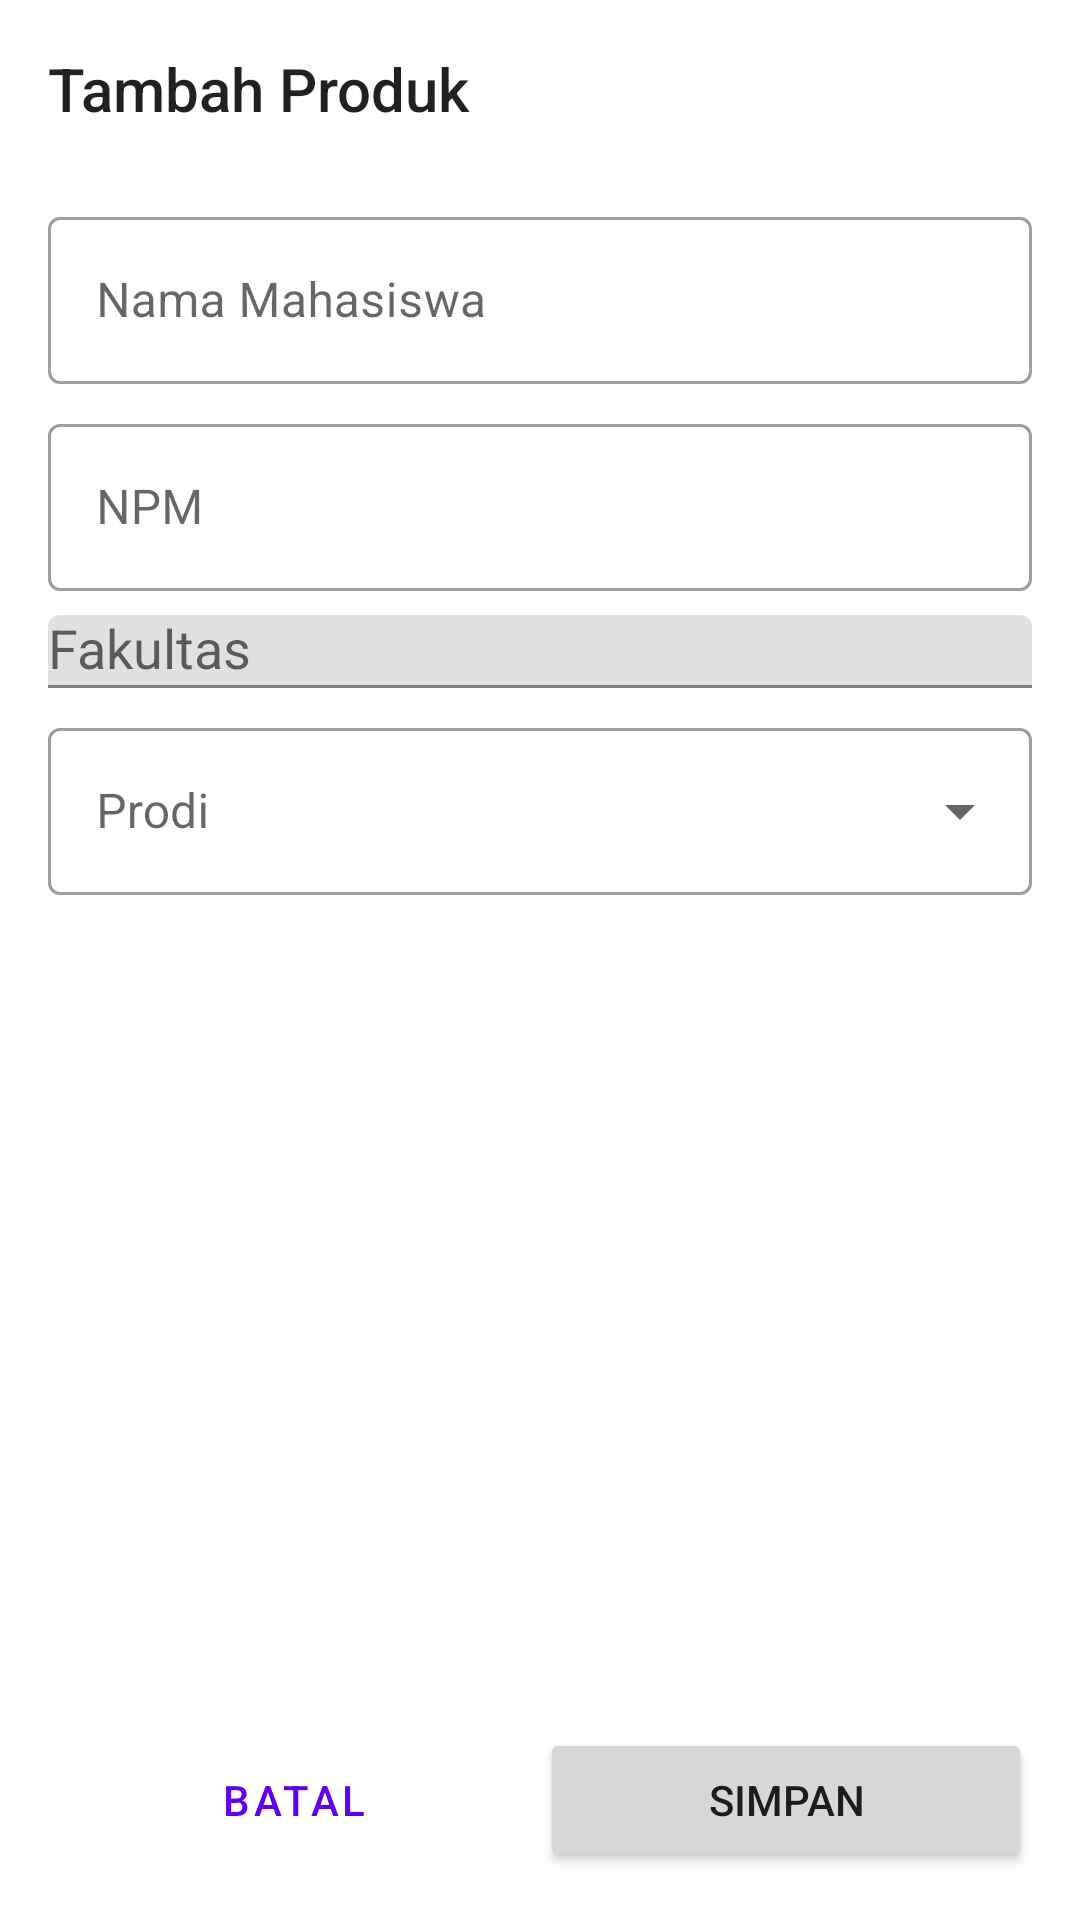

Here is an Android app screen rendered from its layout file. Give the layout XML and the strings, colors and styles it references.
<!-- AndroidManifest.xml: application theme Theme.GD11_A_0571 -->
<!-- res/layout/activity_add_edit.xml -->
<?xml version="1.0" encoding="utf-8"?>
<androidx.constraintlayout.widget.ConstraintLayout xmlns:android="http://schemas.android.com/apk/res/android"
    xmlns:app="http://schemas.android.com/apk/res-auto"
    xmlns:tools="http://schemas.android.com/tools"
    android:layout_width="match_parent"
    android:layout_height="match_parent"
    android:focusable="true"
    android:focusableInTouchMode="true"
    tools:context=".AddEditActivity">
    
    <ScrollView
        android:id="@+id/scroll_view"
        android:layout_width="match_parent"
        android:layout_height="0dp"
        app:layout_constraintBottom_toTopOf="@id/ll_button"
        app:layout_constraintEnd_toEndOf="parent"
        app:layout_constraintStart_toStartOf="parent"
        app:layout_constraintTop_toTopOf="parent">
        
        <LinearLayout
            android:layout_width="match_parent"
            android:layout_height="wrap_content"
            android:orientation="vertical">
            
            <TextView
                android:id="@+id/tv_tittle"
                style="@style/TextAppearance.AppCompat.Title"
                android:layout_width="match_parent"
                android:layout_height="wrap_content"
                android:layout_margin="16dp"
                android:text="Tambah Produk" />

            <com.google.android.material.textfield.TextInputLayout
                android:id="@+id/layout_nama"
                style="@style/Widget.MaterialComponents.TextInputLayout.OutlinedBox"
                android:layout_width="match_parent"
                android:layout_height="wrap_content"
                android:layout_marginHorizontal="16dp"
                android:layout_marginTop="8dp"
                android:hint="Nama Mahasiswa">

                <com.google.android.material.textfield.TextInputEditText
                    android:id="@+id/et_nama"
                    android:layout_width="match_parent"
                    android:layout_height="wrap_content"
                    android:inputType="textCapWords"/>

            </com.google.android.material.textfield.TextInputLayout>

            <com.google.android.material.textfield.TextInputLayout
                android:id="@+id/layout_npm"
                style="@style/Widget.MaterialComponents.TextInputLayout.OutlinedBox"
                android:layout_width="match_parent"
                android:layout_height="wrap_content"
                android:layout_marginHorizontal="16dp"
                android:layout_marginTop="8dp"
                android:hint="NPM" >

                <com.google.android.material.textfield.TextInputEditText
                    android:id="@+id/et_npm"
                    android:layout_width="match_parent"
                    android:layout_height="wrap_content"
                    android:inputType="number" />

            </com.google.android.material.textfield.TextInputLayout>


            <com.google.android.material.textfield.TextInputLayout
                android:id="@+id/layout_fakultas"
                android:layout_width="match_parent"
                android:layout_height="wrap_content"
                android:layout_marginHorizontal="16dp"
                android:layout_marginTop="8dp"
                android:hint="Fakultas">

                <AutoCompleteTextView
                    android:id="@+id/ed_fakultas"
                    android:layout_width="match_parent"
                    android:layout_height="wrap_content"
                    android:inputType="none"/>

            </com.google.android.material.textfield.TextInputLayout>

            <com.google.android.material.textfield.TextInputLayout
                android:id="@+id/layout_prodi"
                style="@style/Widget.MaterialComponents.TextInputLayout.OutlinedBox.ExposedDropdownMenu"
                android:layout_width="match_parent"
                android:layout_height="wrap_content"
                android:layout_marginHorizontal="16dp"
                android:layout_marginTop="8dp"
                android:hint="Prodi" >

                <AutoCompleteTextView
                    android:id="@+id/ed_prodi"
                    android:layout_width="match_parent"
                    android:layout_height="wrap_content"
                    android:inputType="none" />

            </com.google.android.material.textfield.TextInputLayout>

        </LinearLayout>
        
    </ScrollView>

    <LinearLayout
        android:id="@+id/ll_button"
        android:layout_width="match_parent"
        android:layout_height="wrap_content"
        android:orientation="horizontal"
        android:padding="16dp"
        app:layout_constraintBottom_toBottomOf="parent"
        app:layout_constraintEnd_toEndOf="parent"
        app:layout_constraintStart_toStartOf="parent" >

        <Button
            android:id="@+id/btn_cancel"
            style="@style/Widget.MaterialComponents.Button.TextButton"
            android:layout_width="0dp"
            android:layout_height="wrap_content"
            android:layout_weight="1"
            android:text="Batal" />
        <Button
            android:id="@+id/btn_save"
            android:layout_width="0dp"
            android:layout_height="wrap_content"
            android:layout_weight="1"
            android:text="Simpan" />

    </LinearLayout>

    <include
        android:id="@+id/layout_loading"
        layout="@layout/layout_loading"
        android:visibility="gone" />
    
</androidx.constraintlayout.widget.ConstraintLayout>
<!-- res/layout/layout_loading.xml (included above) -->
<?xml version="1.0" encoding="utf-8"?>
<LinearLayout xmlns:android="http://schemas.android.com/apk/res/android"
    android:layout_width="match_parent"
    android:layout_height="match_parent"
    android:background="#CCFFFFFF"
    android:gravity="center"
    android:orientation="vertical"
    android:translationZ="10dp">

    <ProgressBar
        android:id="@+id/progress_bar"
        android:layout_width="wrap_content"
        android:layout_height="wrap_content"/>

    <TextView
        android:id="@+id/tv_loading"
        android:layout_width="wrap_content"
        android:layout_height="wrap_content"
        android:layout_marginTop="8dp"
        android:gravity="center"
        android:text="Loading" />
</LinearLayout>
<!-- resources referenced by this layout -->
<resources>
  <style name="Theme.GD11_A_0571" parent="Theme.MaterialComponents.DayNight.DarkActionBar">
          
          <item name="colorPrimary">@color/purple_500</item>
          <item name="colorPrimaryVariant">@color/purple_700</item>
          <item name="colorOnPrimary">@color/white</item>
          
          <item name="colorSecondary">@color/teal_200</item>
          <item name="colorSecondaryVariant">@color/teal_700</item>
          <item name="colorOnSecondary">@color/black</item>
          
          <item name="android:statusBarColor">?attr/colorPrimaryVariant</item>
          
      </style>
  <!-- not gathered from this repository: default colours our renderer supplied (Android Studio template values) -->
  <color name="purple_500">#FF6200EE</color>
  <color name="purple_700">#FF3700B3</color>
  <color name="teal_200">#FF03DAC5</color>
  <color name="teal_700">#FF018786</color>
  <color name="black">#FF000000</color>
  <color name="white">#FFFFFFFF</color>
</resources>
